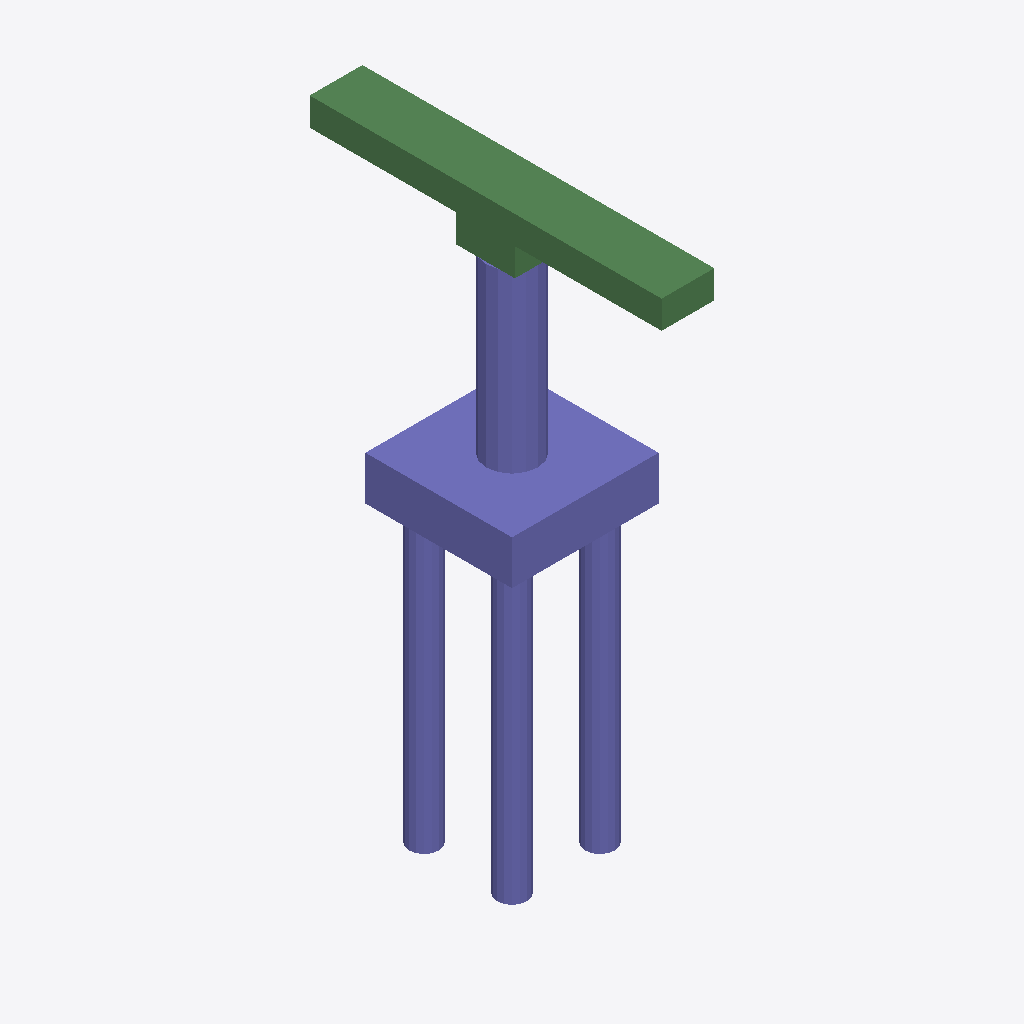
Isometric view of an IFC building model (IFC-SPF (STEP), schema IFC2X3, length unit metre), seen from the south-west, elements coloured by IFC class: 32 columns (violet), 8 beams (green).
Extent 5.0 m × 12.0 m × 19.5 m (x, y, z). Storeys (1): floor#1 at 0.00 m. Elements (50): 42 IfcColumn, 8 IfcBeam.

HEADER;
FILE_DESCRIPTION(('model build from MIDAS'),'2;1');
FILE_NAME('','2026-06-12T14:45:14',(),(),'','','');
FILE_SCHEMA(('IFC2X3'));
ENDSEC;
DATA;
#7=IFCPROJECT('3pFyCHNDv6XwuSTJQICQw0',#1,'M_35_3L_OF_S_Sub',$,$,'M_35_3L_OF_S_Sub',$,(),#8);
#10=IFCSITE('1V$ISTrzP54OTVa0rDhEWm',#1,'The site',$,$,#11,#16,$,.ELEMENT.,$,$,$,$,$);
#24=IFCBUILDING('3MlgQG_cj02wcHJ9NG3kFS',#1,'The building',$,$,#25,#30,$,.ELEMENT.,$,$,$);
#38=IFCBUILDINGSTOREY('2ljn1tGOjDzwxLJsYSb0JA',#1,'floor#1',$,$,#39,#44,$,.ELEMENT.,-19.5);
#1615=IFCCOLUMN('1MfonUeJTDVQt_ioecb8hJ',#1,'Column#61',$,$,#1616,#1621,$);
#53=IFCCOLUMN('2J4VBXiQj3oBYHViUTxEYV',#1,'Column#9',$,$,#54,#59,$);
#1573=IFCBEAM('3qY9jR8B94euHwiDIYO2cZ',#1,'Beam#58',$,$,#1574,#1579,$);
#1510=IFCBEAM('01MB6aFYL6k8dNAZhEMMHI',#1,'Beam#55',$,$,#1511,#1516,$);
#1489=IFCBEAM('04sJigTPDD4xfxyaaojrbh',#1,'Beam#54',$,$,#1490,#1495,$);
#1552=IFCBEAM('1U_w8CrU56I9a3iUiCFAz7',#1,'Beam#57',$,$,#1553,#1558,$);
#1468=IFCBEAM('2fRq4uIgX20wCtk9_XbJIl',#1,'Beam#53',$,$,#1469,#1474,$);
#1447=IFCBEAM('2TpHNTdWXDg9q9fQfRA9iL',#1,'Beam#52',$,$,#1448,#1453,$);
#1594=IFCBEAM('2yA82KvW16YwnLoGtpM0Uq',#1,'Beam#59',$,$,#1595,#1600,$);
#291=IFCCOLUMN('0gfCuboZr0$vDSIBLlGa7x',#1,'Column#17',$,$,#292,#297,$);
#1073=IFCCOLUMN('0SpuKBHq5ApRrKyn00e2CD',#1,'Column#40',$,$,#1074,#1079,$);
#1141=IFCCOLUMN('1uH1LAfjz71OILUglc8$iE',#1,'Column#42',$,$,#1142,#1147,$);
#393=IFCCOLUMN('1SjC2POP5FcO8Wdduxjg6O',#1,'Column#20',$,$,#394,#399,$);
#461=IFCCOLUMN('13raPI6M57whKYDb8NboSM',#1,'Column#22',$,$,#462,#467,$);
#529=IFCCOLUMN('2dNEY$MQTAnRZ_QA_DVxnQ',#1,'Column#24',$,$,#530,#535,$);
#597=IFCCOLUMN('1J5JPpOPX29Q5ugJUMjn_4',#1,'Column#26',$,$,#598,#603,$);
#1107=IFCCOLUMN('1$G54PKsXCtRp3b08L7ffn',#1,'Column#41',$,$,#1108,#1113,$);
#1243=IFCCOLUMN('1kNXwnu953QOkOYNDaVqcE',#1,'Column#45',$,$,#1244,#1249,$);
#1209=IFCCOLUMN('2lv5$U6rzCVeIrQl6oGMzj',#1,'Column#44',$,$,#1210,#1215,$);
#1277=IFCCOLUMN('1pzNnT0UrBJxt_0_4RCn5f',#1,'Column#46',$,$,#1278,#1283,$);
#1345=IFCCOLUMN('0XYma24jTCmukmoZWhxu78',#1,'Column#48',$,$,#1346,#1351,$);
#1413=IFCCOLUMN('0fw9Vm38n2cgrRfbLKO2d2',#1,'Column#50',$,$,#1414,#1419,$);
#665=IFCCOLUMN('05EnTF1YPEkhoNUF75LtxT',#1,'Column#28',$,$,#666,#671,$);
#699=IFCCOLUMN('0xckXJZMv4Fh7w0FNoBppr',#1,'Column#29',$,$,#700,#705,$);
#733=IFCCOLUMN('0Z4OAiOjnCrAL3tTXvDEre',#1,'Column#30',$,$,#734,#739,$);
#835=IFCCOLUMN('03RRC4IaL6NOIyL9rYbgtU',#1,'Column#33',$,$,#836,#841,$);
#971=IFCCOLUMN('3$1y2KGZHEjhnNPrNICy4W',#1,'Column#37',$,$,#972,#977,$);
#1379=IFCCOLUMN('2weP50fdr33RoIJrvlODMe',#1,'Column#49',$,$,#1380,#1385,$);
#427=IFCCOLUMN('3r_ocd8G59oBIJHI3Z8fKZ',#1,'Column#21',$,$,#428,#433,$);
#563=IFCCOLUMN('1jxmAi4Kr5HxKpnIOym4e7',#1,'Column#25',$,$,#564,#569,$);
#801=IFCCOLUMN('3ju_cdutr5_gxasEJ6FQ56',#1,'Column#32',$,$,#802,#807,$);
#869=IFCCOLUMN('0hnUcm71T4BwuxmNxHabEo',#1,'Column#34',$,$,#870,#875,$);
#937=IFCCOLUMN('1ApfWOkiHCUAo6eiIz1OeE',#1,'Column#36',$,$,#938,#943,$);
#1005=IFCCOLUMN('13uRJNsAzANBkgM78HmDK$',#1,'Column#38',$,$,#1006,#1011,$);
#257=IFCCOLUMN('10ttT00R59qvUXUE67D8Id',#1,'Column#16',$,$,#258,#263,$);
#325=IFCCOLUMN('3w1A6wbmD4EAYqhiSXMkuu',#1,'Column#18',$,$,#326,#331,$);
#1531=IFCBEAM('3qmzXFJpD1lgA86H23_ZhD',#1,'Beam#56',$,$,#1532,#1537,$);
#155=IFCCOLUMN('2VIiXL2111LBJeohrwWi65',#1,'Column#13',$,$,#156,#161,$);
#121=IFCCOLUMN('0899c6$eD6qfPbbLg8Y2fA',#1,'Column#12',$,$,#122,#127,$);
#189=IFCCOLUMN('3Y2lRsIbL3uBNnEYY$ptgm',#1,'Column#14',$,$,#190,#195,$);
ENDSEC;
